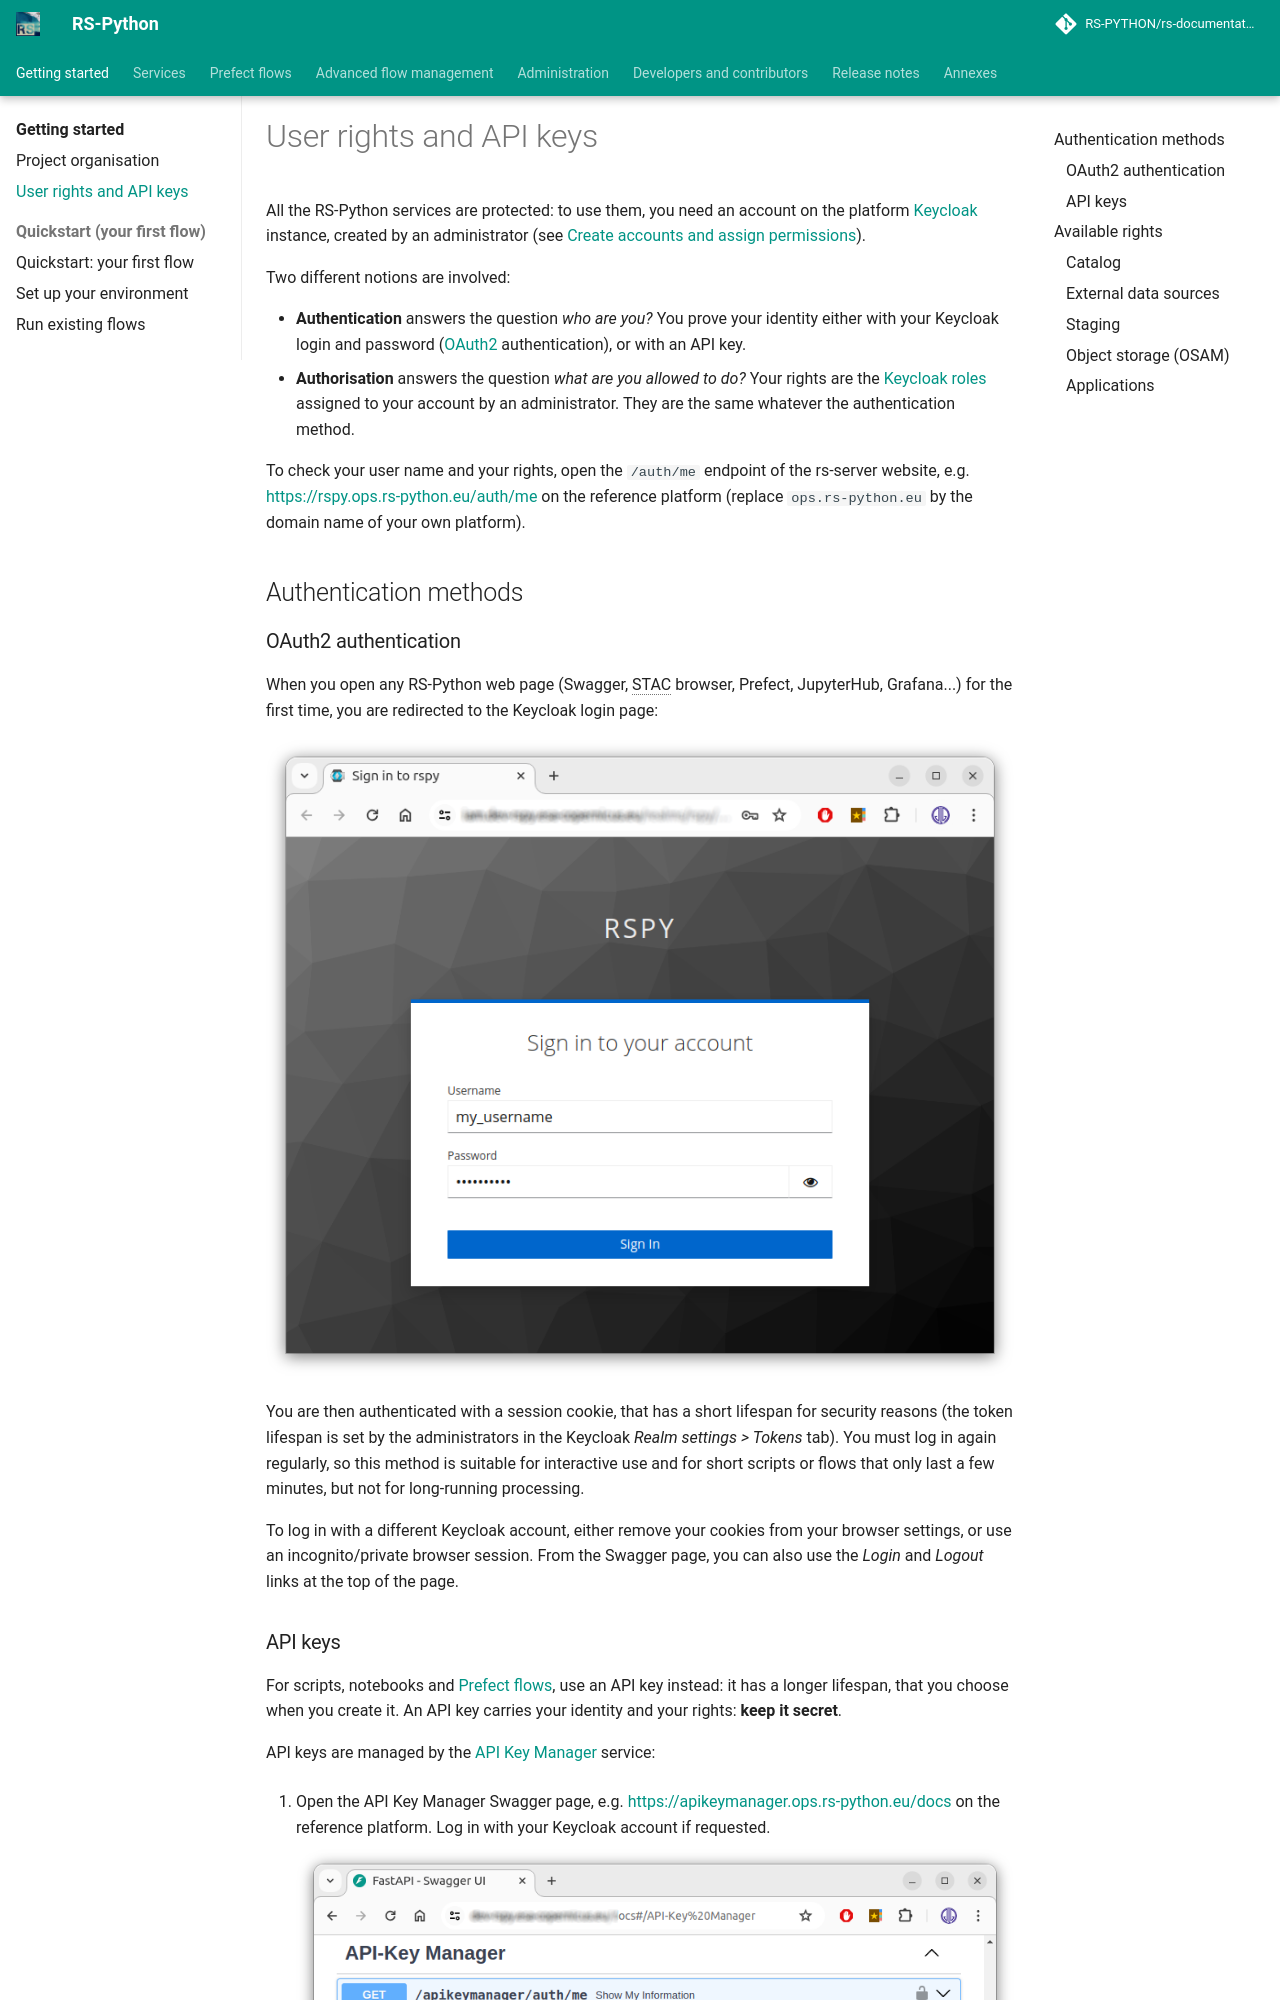

repository: RS-PYTHON/rs-documentation · page: getting-started/user-rights/index.html · generator: mkdocs

# User rights and API keys

All the RS-Python services are protected: to use them, you need an account on the platform
[Keycloak](https://www.keycloak.org/) instance, created by an administrator (see
[Create accounts and assign permissions](../administration/accounts-permissions.md)).

Two different notions are involved:

- **Authentication** answers the question *who are you?* You prove your identity either with your Keycloak
  login and password ([OAuth2](https://oauth.net/2/) authentication), or with an API key.
- **Authorisation** answers the question *what are you allowed to do?* Your rights are the
  [Keycloak roles](#available-rights) assigned to your account by an administrator. They are the same whatever the
  authentication method.

To check your user name and your rights, open the `/auth/me` endpoint of the rs-server website, e.g.
<https://rspy.ops.rs-python.eu/auth/me> on the reference platform (replace `ops.rs-python.eu` by the domain name
of your own platform).

## Authentication methods

### OAuth2 authentication

When you open any RS-Python web page (Swagger, STAC browser, Prefect, JupyterHub, Grafana...) for the first time,
you are redirected to the Keycloak login page:

![Keycloak authentication](../images/user-rights/keycloak.png)

You are then authenticated with a session cookie, that has a short lifespan for security reasons (the token
lifespan is set by the administrators in the Keycloak *Realm settings > Tokens* tab). You must log in again
regularly, so this method is suitable for interactive use and for short scripts or flows that only last a few
minutes, but not for long-running processing.

To log in with a different Keycloak account, either remove your cookies from your browser settings, or use an
incognito/private browser session. From the Swagger page, you can also use the *Login* and *Logout* links at the
top of the page.
